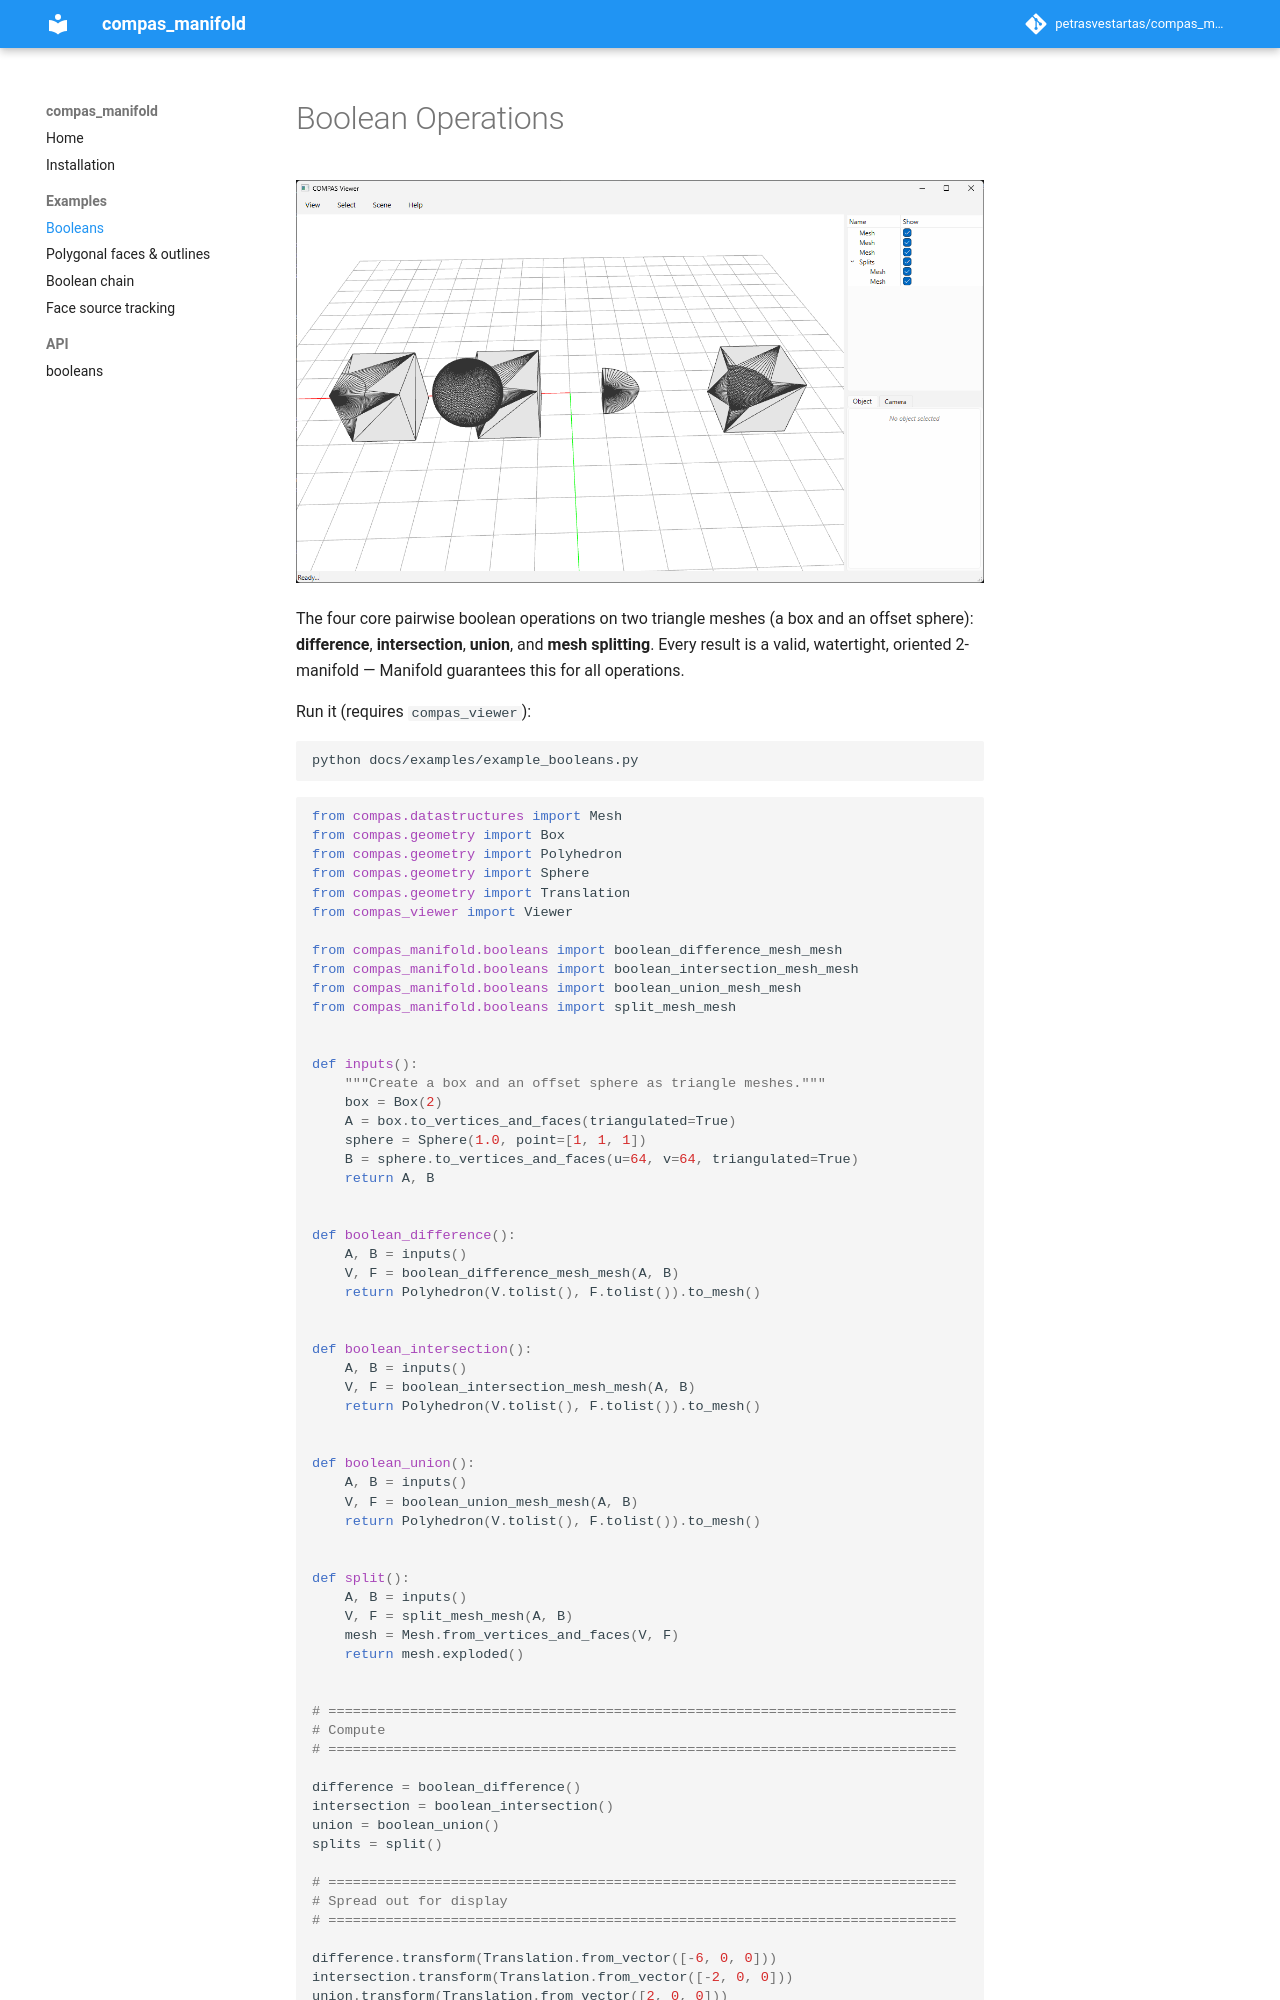

repository: petrasvestartas/compas_manifold · page: examples/example_booleans/index.html · generator: mkdocs

# Boolean Operations

![Boolean Operations](../assets/images/example_booleans.png)

The four core pairwise boolean operations on two triangle meshes (a box and an
offset sphere): **difference**, **intersection**, **union**, and **mesh
splitting**. Every result is a valid, watertight, oriented 2-manifold — Manifold
guarantees this for all operations.

Run it (requires `compas_viewer`):
